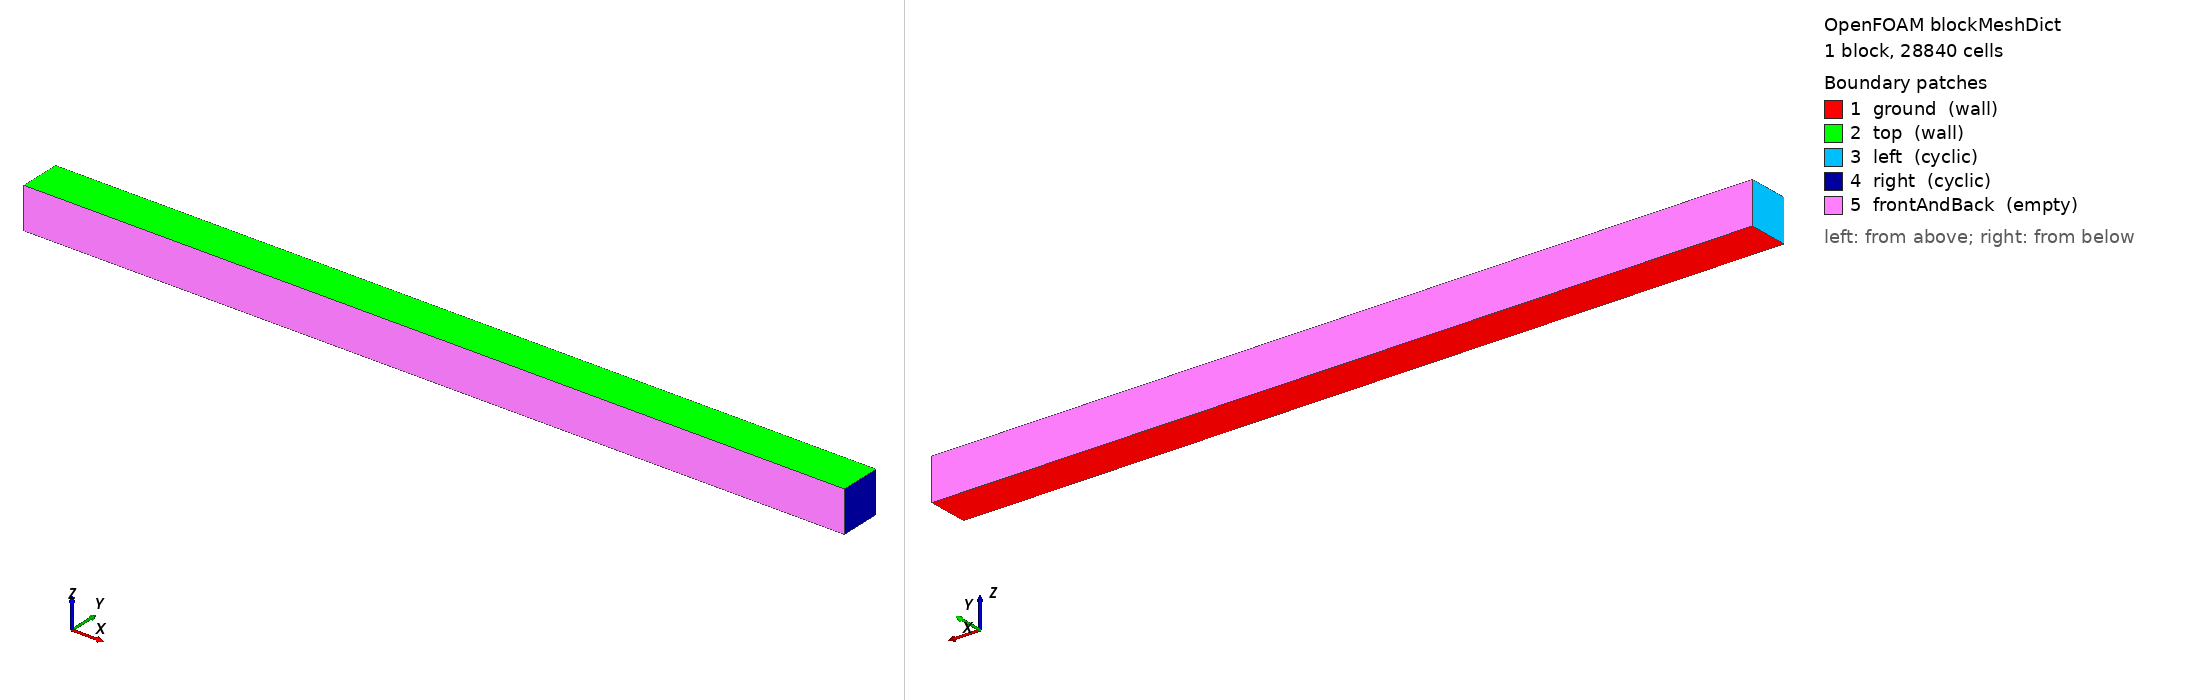

OpenFOAM case: the mesh blockMesh builds from blockMeshDict, 1 block(s), 28840 cells. Boundary patches (legend numbers): 1 ground (wall), 2 top (wall), 3 left (cyclic), 4 right (cyclic), 5 frontAndBack (empty). Left view from above one corner, right view from below the opposite corner. Boundary conditions: 0 field file(s) under 0/; 0 of 5 drawn patches have an entry in a shipped field file.

=== system/blockMeshDict ===
/*---------------------------------------------------------------------------*\
| =========                 |                                                 |
| \\      /  F ield         | OpenFOAM: The Open Source CFD Toolbox           |
|  \\    /   O peration     | Version:  1.4                                   |
|   \\  /    A nd           | Web:      http://www.openfoam.org               |
|    \\/     M anipulation  |                                                 |
\*---------------------------------------------------------------------------*/

FoamFile
{
    version         2.0;
    format          ascii;

    root            "";
    case            "";
    instance        "";
    local           "";

    class           dictionary;
    object          blockMeshDict;
}

// * * * * * * * * * * * * * * * * * * * * * * * * * * * * * * * * * * * * * //

convertToMeters 1;

vertices
(
    (-10 1  0)         // 0
    ( 10 1  0)         // 1
    ( 10 1  1)        // 2
    (-10 1  1)        // 3
    (-10 0  0)         // 4
    ( 10 0  0)         // 5
    ( 10 0  1)        // 6
    (-10 0  1)        // 7
);

blocks
(
    hex (0 1 2 3 4 5 6 7) (721 40 1)
    simpleGrading
    (
        1
        (
            (0.1 0.16 4)   // 10% y-dir, 24% cells, expansion = 4
            (0.8 0.68 1)    // 80% y-dir, 52% cells, expansion = 1
            (0.1 0.16 0.25) // 10% y-dir, 24% cells, expansion = 0.25
        )
        1
    )
);

edges
(
);

boundary
(
    ground
    {
        type wall;
        faces
        (
            (1 5 4 0)
            //(11 10 8 9)
        );
    }
    top
    {
        type wall;
        faces
        (
            (3 7 6 2)
            //(13 12 14 15)
        );
    }
    left
    {
        type cyclic;
        neighbourPatch right;
        faces
        (
            (0 4 7 3)
            //(0 4 8 9)
            //(7 3 13 12)
        );
    }
    right
    {
        type cyclic;
        neighbourPatch left;
        faces
        (
            (1 5 6 2)
            //(5 10 11 1)
            //(2 15 14 6)
        );
    }
    frontAndBack
    {
        type empty;
        faces
        (
            (0 3 2 1)
            (4 5 6 7)
            //(3 2 15 13)
            //(1 0 9 11)
            //(4 5 10 8)
            //(6 7 12 14)
        );
    }
);

mergePatchPairs
(
);

// ************************************************************************* //


=== system/controlDict ===
/*---------------------------------------------------------------------------*\
| =========                 |                                                 |
| \\      /  F ield         | OpenFOAM: The Open Source CFD Toolbox           |
|  \\    /   O peration     | Version:  1.4                                   |
|   \\  /    A nd           | Web:      http://www.openfoam.org               |
|    \\/     M anipulation  |                                                 |
\*---------------------------------------------------------------------------*/

FoamFile
{
    version         2.0;
    format          ascii;

    root            "";
    case            "";
    instance        "";
    local           "";

    class           dictionary;
    object          controlDict;
}

// * * * * * * * * * * * * * * * * * * * * * * * * * * * * * * * * * * * * * //

startFrom       startTime;
//startFrom       latestTime;

startTime       0;

stopAt          endTime;

endTime         100;

deltaT          0.1;

writeControl    runTime;

writeInterval   1;

purgeWrite      0;

writeFormat     binary;

writePrecision  6;

writeCompression uncompressed;

timeFormat      general;

timePrecision   6;

runTimeModifiable no;

adjustTimeStep no;
maxCo          0.5;

/*functions
{
    #includeFunc  singleGraph
    #includeFunc  grad(theta)
    writeRho
    {
        type                    writeObjects;
        libs                    ("libutilityFunctionObjects.so");
        writeControl            runTime;
        writeInterval           0.5;
        objects
        ("rho");
    }
}*/

libs
(
    "libExnerTheta.so"
    "libfiniteVolumeAtmosFOAMtools.so"
    "libcompressibleTurbulenceModels.so"
    "libatmosphericModels.so"
);



// ************************************************************************* //
